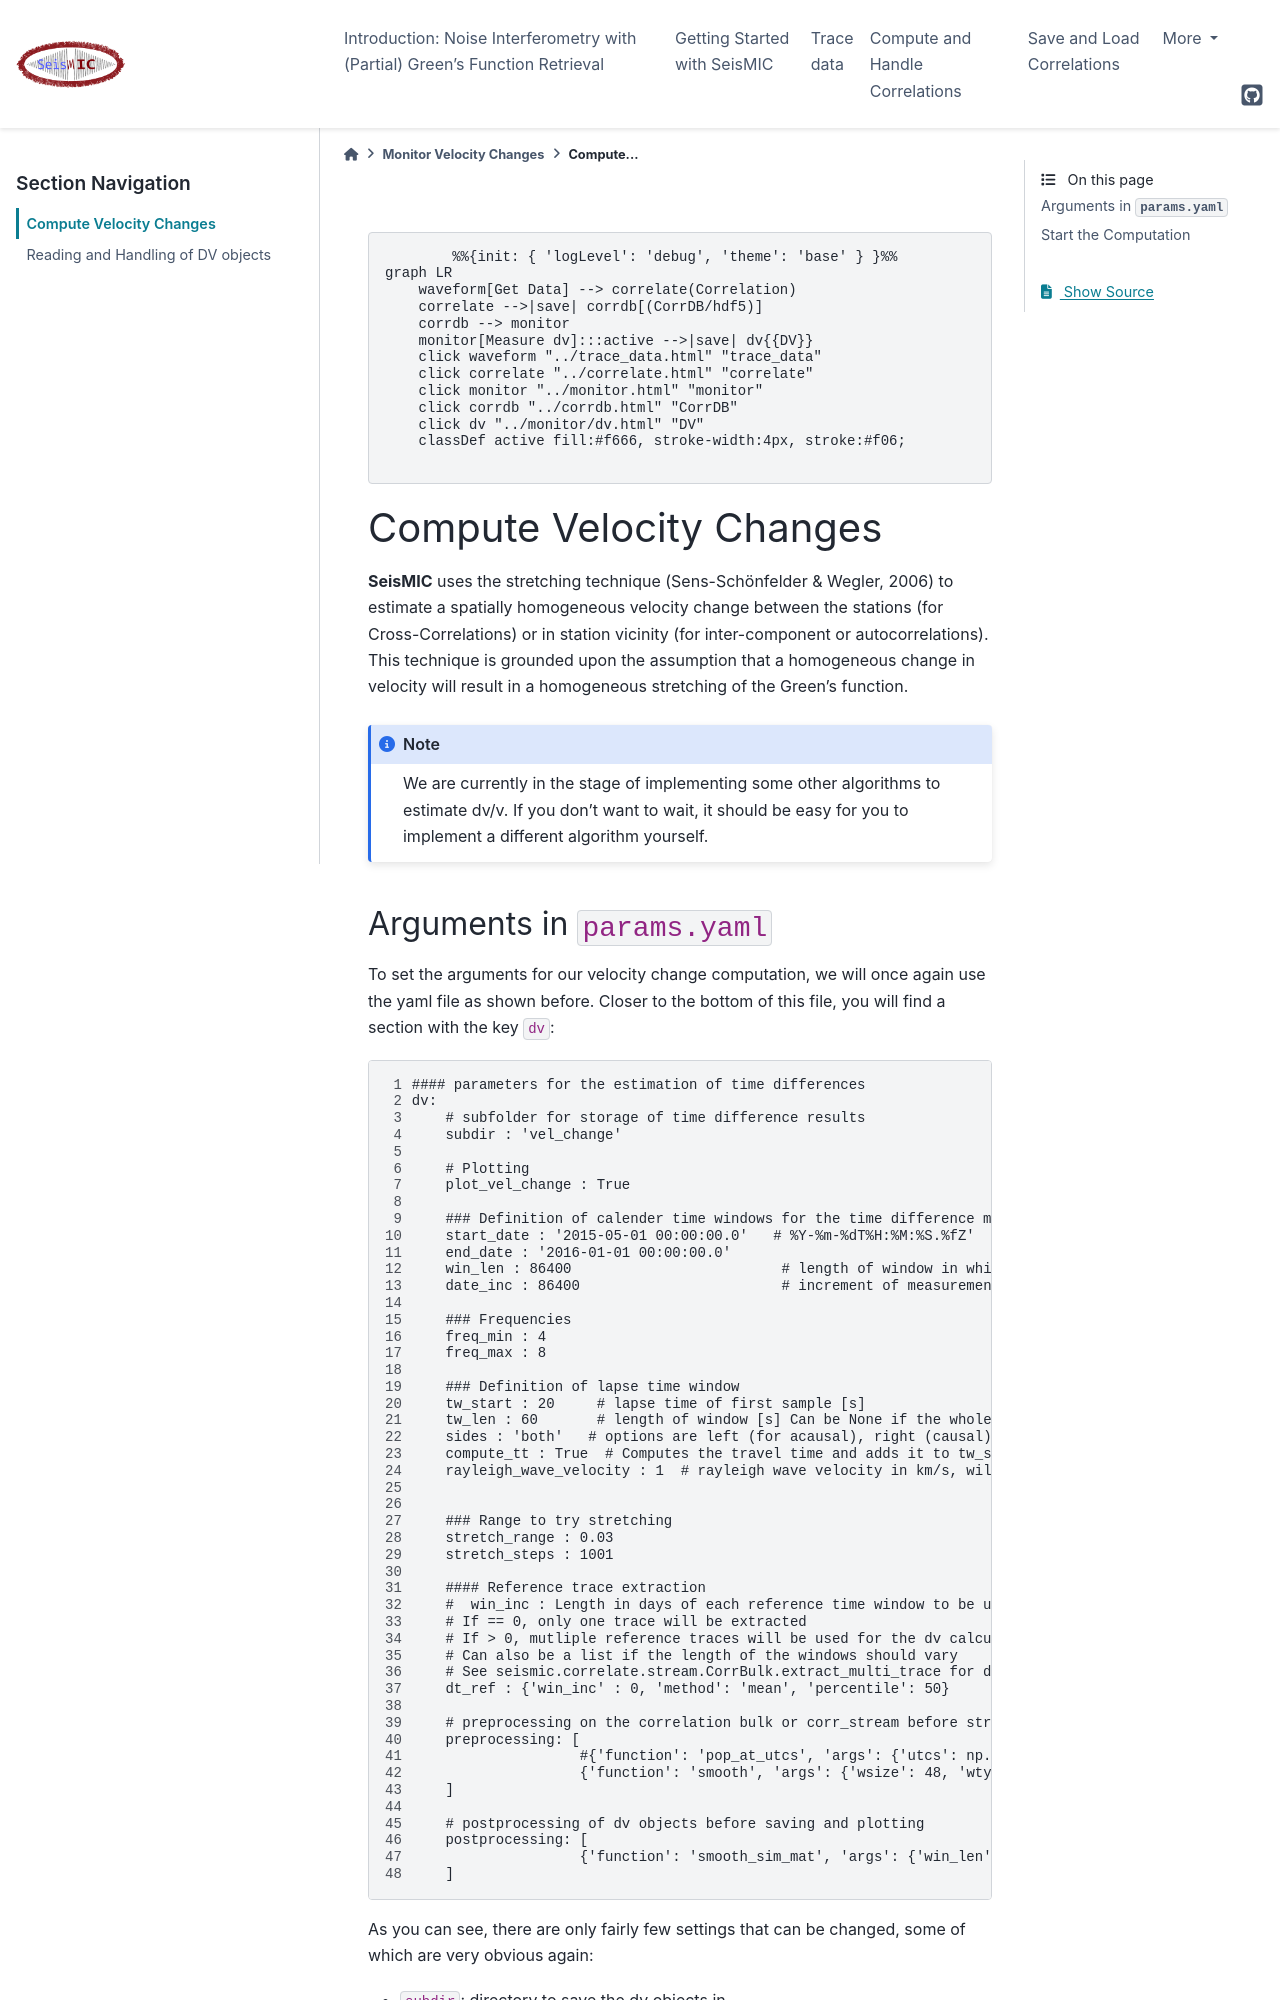

repository: PeterMakus/SeisMIC · page: modules/monitor/monitor.html · generator: sphinx


.. mermaid::

    %%{init: { 'logLevel': 'debug', 'theme': 'base' } }%%
    graph LR
        waveform[Get Data] --> correlate(Correlation)
        correlate -->|save| corrdb[(CorrDB/hdf5)]
        corrdb --> monitor
        monitor[Measure dv]:::active -->|save| dv{{DV}}
        click waveform "../trace_data.html" "trace_data"
        click correlate "../correlate.html" "correlate"
        click monitor "../monitor.html" "monitor"
        click corrdb "../corrdb.html" "CorrDB"
        click dv "../monitor/dv.html" "DV"
        classDef active fill:#f666, stroke-width:4px, stroke:#f06;

Compute Velocity Changes
------------------------

**SeisMIC** uses the stretching technique (Sens-Schönfelder & Wegler, 2006) to estimate a spatially homogeneous velocity change between the
stations (for Cross-Correlations) or in station vicinity (for inter-component or autocorrelations).
This technique is grounded upon the assumption that a homogeneous change in velocity will result in a homogeneous stretching of the
Green's function.

.. note::
    We are currently in the stage of implementing some other algorithms to estimate dv/v.
    If you don't want to wait, it should be easy for you to implement
    a different algorithm yourself.
